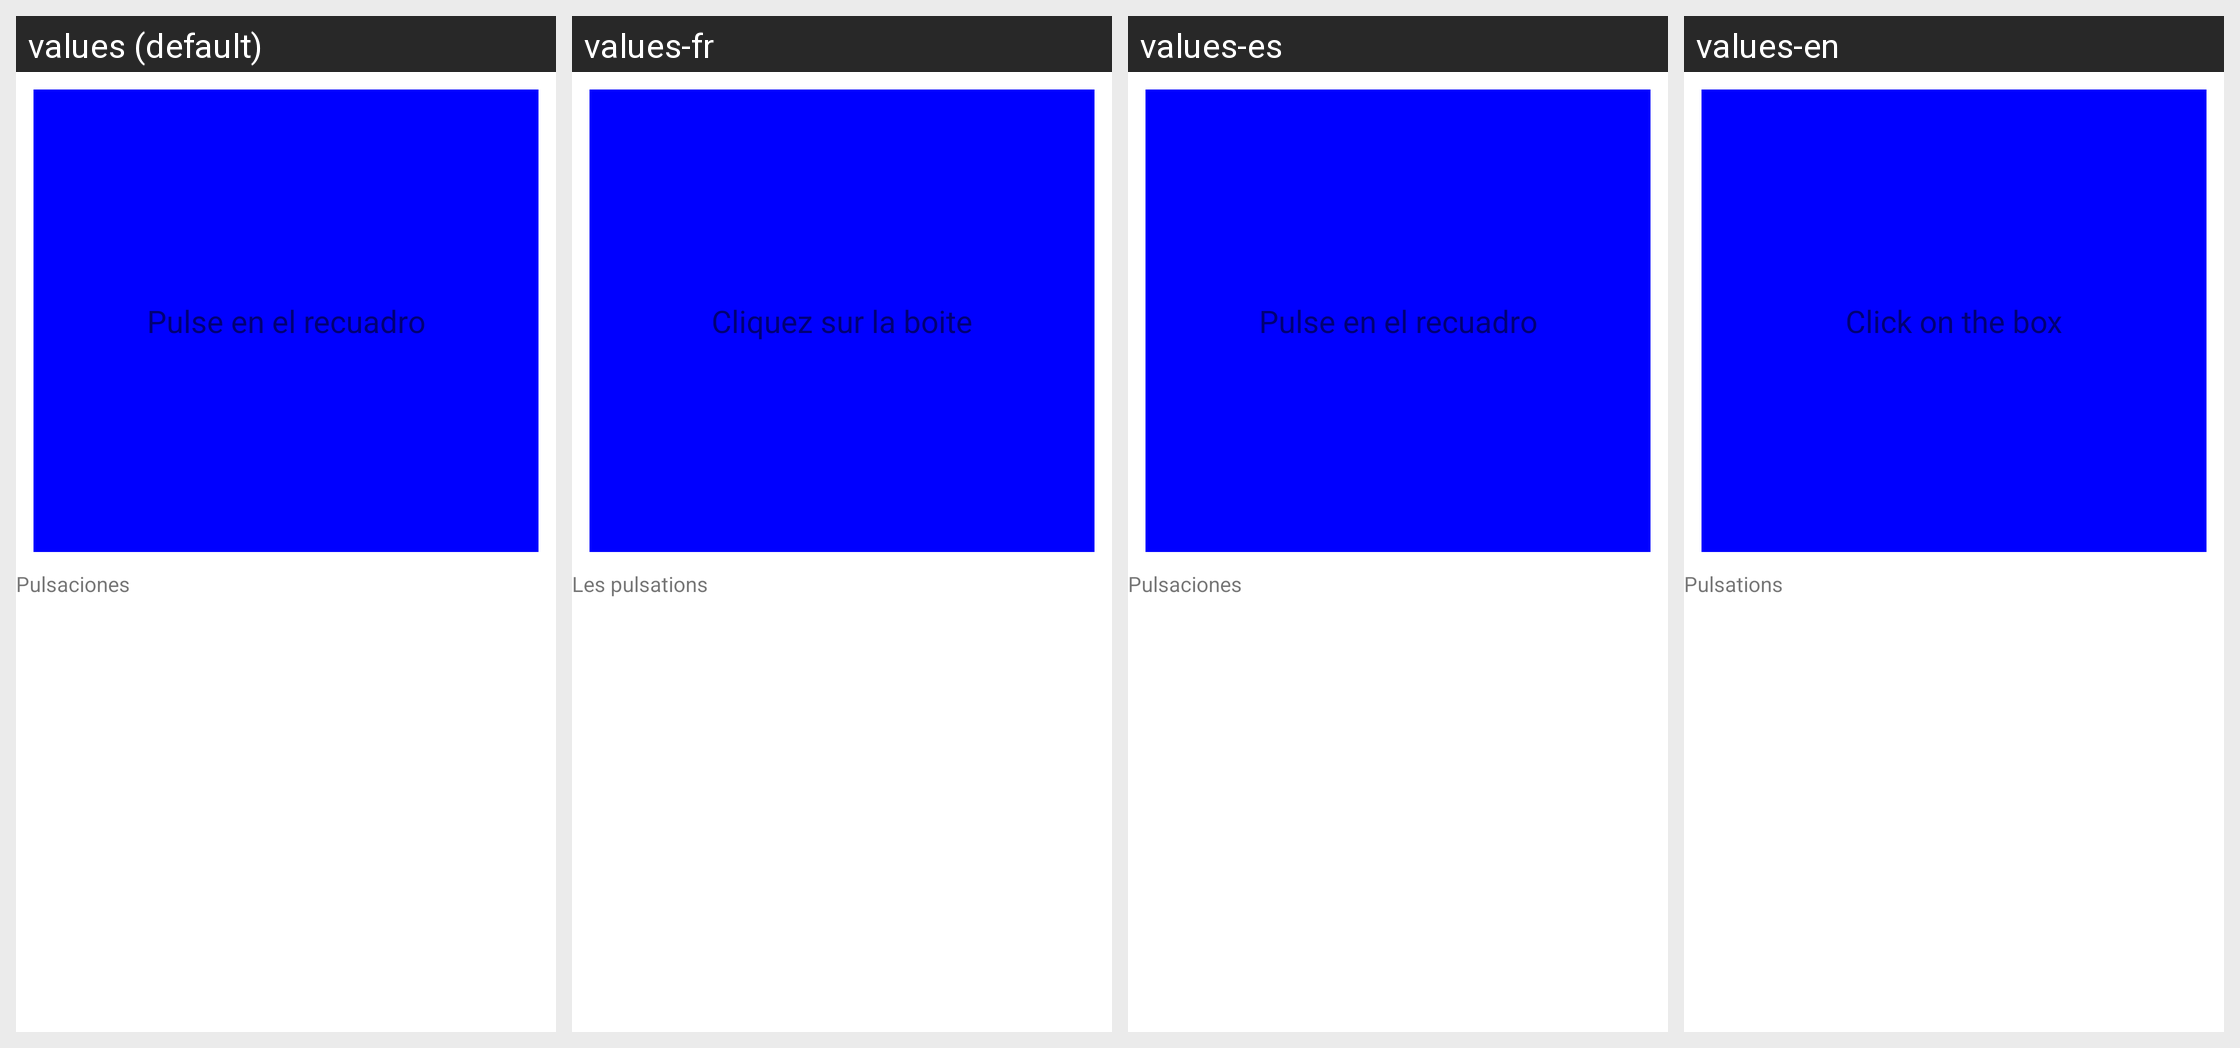

Translations of the strings shown on this Android screen, per locale in the grid:
Android screen res/layout/fragment_touch.xml rendered under 4 locales, left to right: values (default), values-fr, values-es, values-en. Device: Nexus 5 (rendered at 1080×1920; each locale shown at half size, 540×960, under a caption strip naming it); theme Theme.CovidApp_v5.
Strings drawn on this screen, with the default value and each locale's value (text and hints the layout hard-codes, and strings that could not be matched under every locale, appear in the picture but are not listed):

label_entrada
  values: Pulse en el recuadro
  values-fr: Cliquez sur la boite
  values-es: Pulse en el recuadro
  values-en: Click on the box

label_salida
  values: Pulsaciones
  values-fr: Les pulsations
  values-es: Pulsaciones
  values-en: Pulsations
